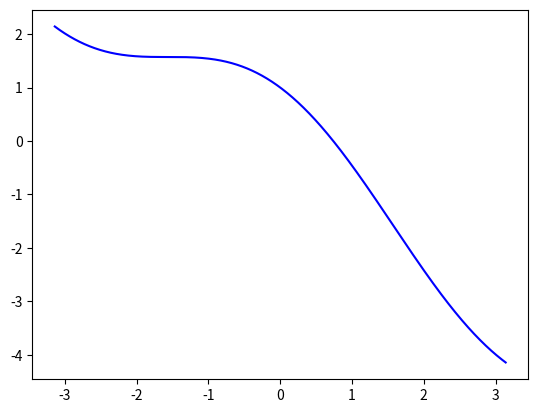

This chart was generated by the following Python code:
"""Secante (metodo controlado por iteracion y por cota)"""


import matplotlib.pyplot as plt
import numpy as np
from scipy import optimize

R = 4.25    #Radio del tanque
N = 6       #Cantidad de iontegrantes
S = 20      #Suma ultimo digito del padron

#def f(x):
#    return((np.pi*x**2*(3*R-x)/3)-(np.pi*4*R**3*S)/(3*N*9.5))


#Usar x = np.linspace(-np.pi, np.pi, 1000)
#Rango para semilla por biseccion de 0 a np.pi/2
#Semilla np.pi/4 y 0.5
def f(x):
    return (np.cos(x)-x)


def biseccion_x_iteracion(f, a, b, iteracion_max, mostrar_tabla=False):

    if f(a)*f(b) >= 0:
        raise Exception("f(a) y f(b) deben tener diferente signo")    

    medio = (b - a)/2 + a
    
    for i in range(1, iteracion_max+1):
        f_a = f(a)
        f_b = f(b)
        f_medio = f(medio)
        
        if mostrar_tabla:
            print("Iter:{0}   Valor:{1}   (bn - an)/2:{2}".format(i, f_medio, medio))
            #print("Iter:{0}  |  a:{1}  |  b:{2}  |  f(a):{3}  |  f(b):{4}  |  f(medio){5}".format(i, a, b, f(a), f(b), f(medio)))
        
        #Verificacion del caso limite donde la raiz cae en algun extremo
        if f_a == 0: return a, i
        if f_b == 0: return b, i
        if f_medio == 0: return medio, i
        
        if (f_a * f_medio) < 0:
            b = medio
            medio = (b - a)/2 + a
            #print("a:{0}  |  b:{1}  |  f(a):{2}  |  f(b):{3}".format(a, b, f_a, f_b))
        elif (f_b * f_medio) < 0:
            a = medio
            medio = (b - a)/2 + a
            #print("a:{0}  |  b:{1}  |  f(a):{2}  |  f(b):{3}".format(a, b, f_a, f_b))
            
    return medio, i


def secante_x_cota(f,p0, p1, cota_max, mostrar_tabla=False):
    cota_error = abs(p1 - p0)

    if mostrar_tabla:
        print("Iter:", 0, "   Valor:", p0, "    |pn - pn-1|:---")
        print("Iter:", 1, "   Valor:", p1, "    |pn - pn-1|:", cota_error)

    iteracion = 1
    pn = p1
    pn_1 = p0
    
    while cota_error > cota_max:        
        iteracion += 1
        pn_2 = pn_1
        pn_1 = pn 
        pn = pn_1 - f(pn_1)*(pn_1 - pn_2) / (f(pn_1) - f(pn_2)) 
        cota_error = abs(pn - pn_1)
        
        if mostrar_tabla:
            print("Iter:", iteracion, "   Valor:", pn, "  |pn - pn-1|:", cota_error)
        
    return pn


def secante_x_iteracion(f,p0, p1, iteracion_max, mostrar_tabla=False):
    cota_error = abs(p1 - p0)

    if mostrar_tabla:
        print("Iter:", 0, "   Valor:", p0, "    |pn - pn-1|:---")
        print("Iter:", 1, "   Valor:", p1, "    |pn - pn-1|:", cota_error)

    pn = p1
    pn_1 = p0

    for i in range(2, iteracion_max):
        
        pn_2 = pn_1
        pn_1 = pn
        pn = pn_1 - f(pn_1)*(pn_1 - pn_2) / (f(pn_1) - f(pn_2)) 
        
        cota_error = abs(pn - pn_1)
        if mostrar_tabla:
            print("Iter:", i, "   Valor:", pn, "   |pn-pn-1|:", cota_error)
    
    return pn


def main():
    #Graifco la funcion pedida
    # x = np.linspace(-np.pi, 5, 1000)
    x = np.linspace(-np.pi, np.pi, 1000)
    plt.plot(x, f(x), "blue")
    plt.show()
    
    print("Resultado optimize.brentq: ", optimize.brentq(f, 0, 4))
    #p0, i = biseccion_x_iteracion(f, 0, np.pi/2, 1)
    #p1, i = biseccion_x_iteracion(f, 0, np.pi/2, 2)
    p0, i = biseccion_x_iteracion(f, 0, 4, 1)
    p1, i = biseccion_x_iteracion(f, 0, 4, 2)
    print("P0={0}   |   P1={1}".format(p0, p1))

    #Con una cota menor a 1e-14, el denominador del cociente de la 
    #aproximacion de la derivada se va a infinito
    root = secante_x_cota(f, 0.5, 0.785398163, 1e-14, True)
    print("Secante x cota: ", root)
    
    #Con mas de 6 iteraciones (de 0 a 5), el denominador del cociente de la
    #aproximacion de la derivada se va a infinito
    root = secante_x_iteracion(f, 0.5, 0.785398163, 8, True)     
    print("Secante x iteracion: ", root)

main()